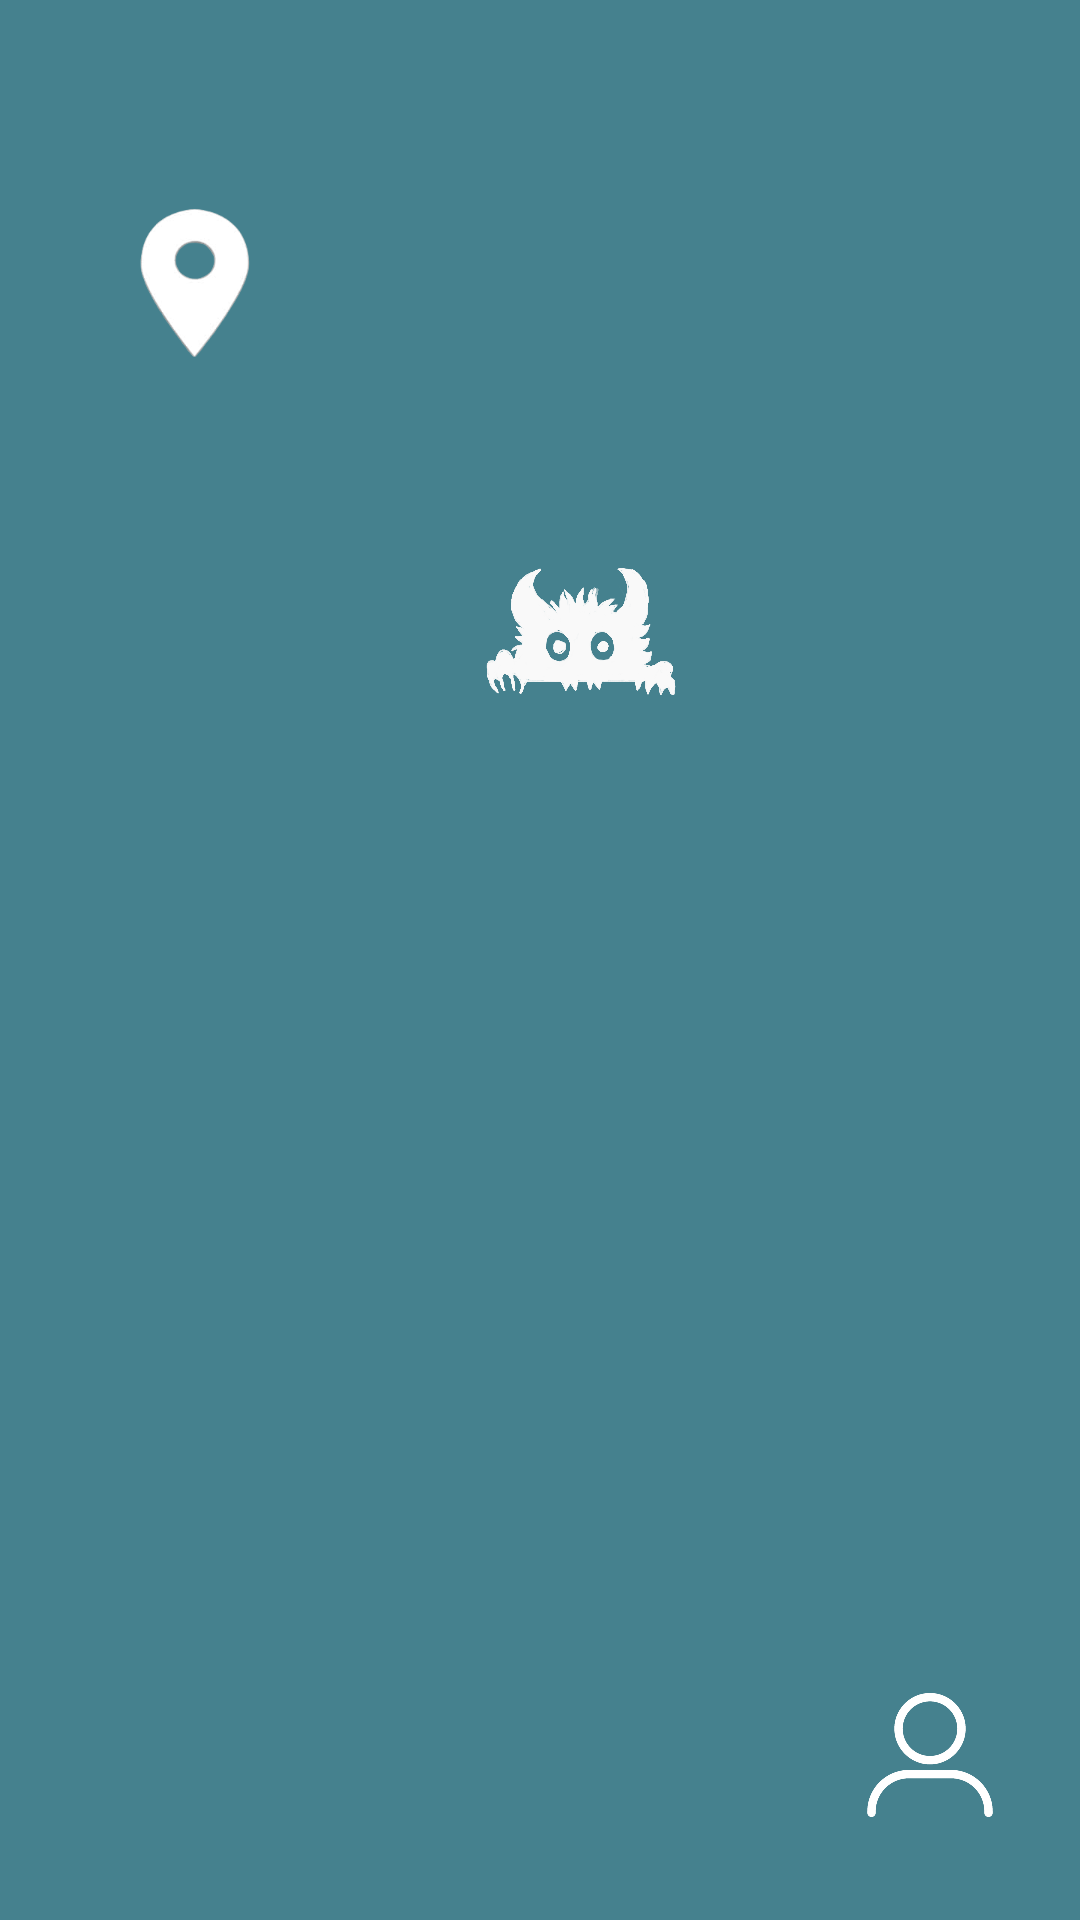

The Android layout XML behind this screen, and the referenced resources:
<!-- AndroidManifest.xml: application theme Theme.WanderMonsters -->
<!-- res/layout/nav_bar.xml -->
<?xml version="1.0" encoding="utf-8"?>
<androidx.constraintlayout.widget.ConstraintLayout xmlns:android="http://schemas.android.com/apk/res/android"
    xmlns:app="http://schemas.android.com/apk/res-auto"
    xmlns:tools="http://schemas.android.com/tools"
    android:layout_width="match_parent"
    android:layout_height="100dp"
    android:paddingBottom="25dp"
    android:layout_alignParentBottom="true"
    android:background="#45818e">

    <ImageButton
        android:id="@+id/mapButton"
        android:layout_width="90dp"
        android:layout_height="85dp"
        android:layout_gravity="start|center_vertical"
        android:background="@drawable/map_icon"
        app:layout_constraintBottom_toBottomOf="parent"
        app:layout_constraintEnd_toStartOf="@+id/monsterButton"
        app:layout_constraintStart_toStartOf="parent"
        app:layout_constraintTop_toTopOf="parent"
        app:layout_constraintVertical_bias="0.1" />

    <ImageButton
        android:id="@+id/monsterButton"
        android:layout_width="130dp"
        android:layout_height="205dp"
        android:layout_gravity="center"
        android:background="@drawable/monster_icon"
        app:layout_constraintBottom_toBottomOf="parent"
        app:layout_constraintEnd_toStartOf="@+id/accountButton"
        app:layout_constraintStart_toEndOf="@+id/mapButton"
        app:layout_constraintTop_toTopOf="parent"
        app:layout_constraintVertical_bias="0.307" />

    <ImageButton
        android:id="@+id/accountButton"
        android:layout_width="60dp"
        android:layout_height="60dp"
        android:layout_gravity="end|center_vertical"
        android:background="@drawable/account_icon"
        app:layout_constraintBottom_toBottomOf="parent"
        app:layout_constraintEnd_toEndOf="parent"
        app:layout_constraintStart_toEndOf="@+id/monsterButton"
        app:layout_constraintTop_toTopOf="parent"
        app:layout_constraintVertical_bias="1.0" />


</androidx.constraintlayout.widget.ConstraintLayout>
<!-- resources referenced by this layout -->
<resources>
  <!-- drawable account_icon: png bitmap (drawable, 118659 bytes) -->
  <!-- drawable map_icon: png bitmap (drawable, 108293 bytes) -->
  <!-- drawable monster_icon: png bitmap (drawable, 167481 bytes) -->
  <style name="Theme.WanderMonsters" parent="Base.Theme.WanderMonsters" />
  <style name="Base.Theme.WanderMonsters" parent="Theme.Material3.DayNight.NoActionBar">
          
          
      </style>
</resources>
